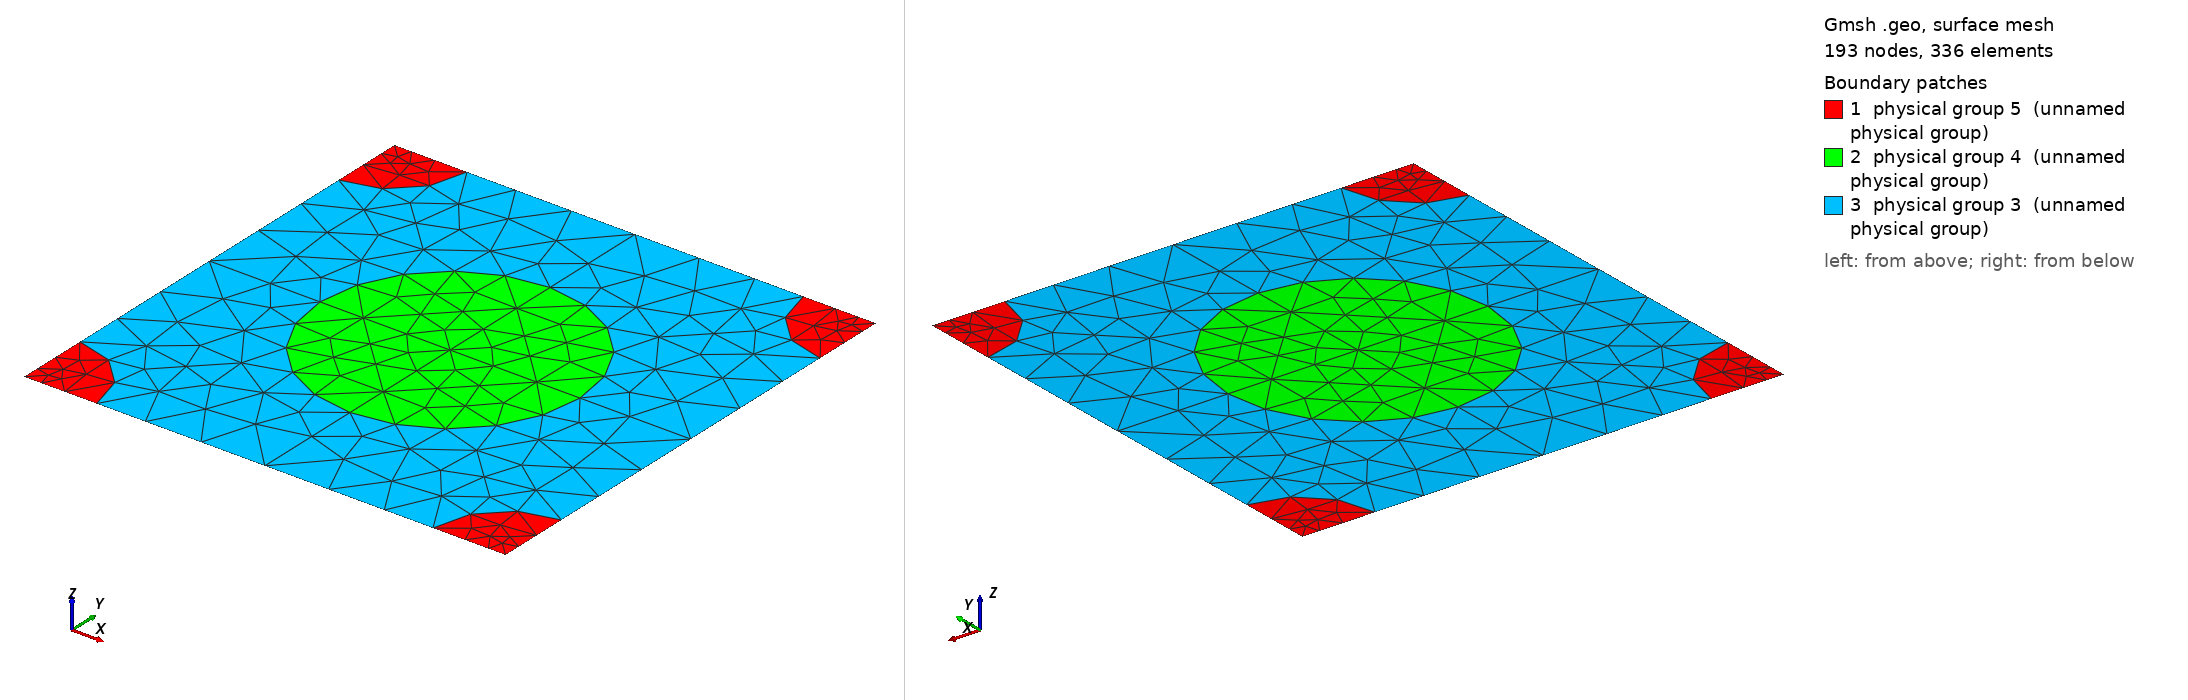

Gmsh geometry script, surface-meshed: 193 nodes, 336 surface elements. Boundary patches (legend numbers): 1 physical group 5 (unnamed physical group), 2 physical group 4 (unnamed physical group), 3 physical group 3 (unnamed physical group). Left view from above one corner, right view from below the opposite corner. Legend entries are the model's physical surfaces. The drawing asked Gmsh for element sizes between 1% and 20% of the model's largest extent; the script's own settings can give other sizes.

=== 889_240_134.geo (drawn) ===
d = 1; // grating period
ff = 0.300000;
d_in_nm = 889;
a1 = 240;
radius1 = (a1/d_in_nm)*d;
radius2 = (134/d_in_nm)*d;
lc = 0.150000; // 0.501 0.201 0.0701;
lc2 = lc/1.500000; // on cylinder surfaces
lc3 = lc/1.500000; // cylinder1 centres
lc4 = lc/4.500000; // cylinder2 centres
posx = 0;//
posy = 0;//

hy = d; // Thickness: Squre profile => hy=d
hx = 0.;

// 2*2 supercell outline

Point(1) = {0, 0, 0, lc4};
Point(2) = {-hx, -hy, 0, lc4};
Point(3) = {-hx+d, -hy, 0, lc4};
Point(4) = {d, 0, 0,lc4};
Point(5) = {-hx+d/2+posx, -hy/2+posy, 0,lc3};
Point(10) = {-hx+d/2+posx, 0, 0, lc};
Point(11) = {0,-hy/2+posy, 0, lc};
Point(12) = {-hx+d/2+posx, -hy, 0, lc};
Point(13) = {d, -hy/2+posy, 0, lc};

Point(14) = {-hx+radius2, 0, 0, lc2};
Point(15) = {d-radius2, 0, 0, lc2};
Point(16) = {0,-radius2, 0, lc2};
Point(18) = {-hx+d/2+posx, -hy/2+radius1+posy, 0, lc2};
Point(20) = {d,-radius2, 0, lc2};
Point(21) = {-hx+d/2-radius1+posx, -hy/2+posy, 0,lc2};
Point(22) = {-hx+d/2+radius1+posx, -hy/2+posy, 0,lc2};
Point(23) = {-hx, -hy+radius2, 0, lc2};
Point(25) = {-hx+d/2+posx, -hy/2-radius1+posy, 0, lc2};
Point(27) = {d,-hy+radius2, 0, lc2};
Point(28) = {-hx+radius2, -hy, 0, lc2};
Point(29) = {d-radius2, -hy, 0, lc2};

Line(1) = {1, 14};
Line(2) = {14, 10};
Line(3) = {10, 15};
Line(4) = {15, 4};
Line(5) = {4, 20};
Line(6) = {20, 13};
Line(7) = {13, 27};
Line(8) = {27, 3};
Line(9) = {3, 29};
Line(10) = {29, 12};
Line(11) = {12, 28};
Line(12) = {28, 2};
Line(13) = {2, 23};
Line(14) = {23, 11};
Line(15) = {11, 16};
Line(16) = {16, 1};
Line(18) = {18, 10};
Line(19) = {18, 5};
Line(20) = {5, 25};
Line(21) = {25, 12};
Line(22) = {11, 21};
Line(23) = {21, 5};
Line(24) = {5, 22};
Line(25) = {22, 13};

Circle(26) = {14, 1, 16};
Circle(27) = {15, 4, 20};
Circle(28) = {27, 3, 29};
Circle(29) = {28, 2, 23};
Circle(30) = {21, 5, 18};
Circle(31) = {18, 5, 22};
Circle(32) = {22, 5, 25};
Circle(33) = {25, 5, 21};

Line Loop(77) = {1, 26, 16};
Plane Surface(78) = {77};
Line Loop(79) = {4, 5, -27};
Plane Surface(80) = {79};
Line Loop(81) = {28, -9, -8};
Plane Surface(82) = {81};
Line Loop(83) = {29, -13, -12};
Plane Surface(84) = {83};
Line Loop(85) = {30, 19, -23};
Plane Surface(86) = {85};
Line Loop(87) = {19, 24, -31};
Plane Surface(88) = {87};
Line Loop(89) = {24, 32, -20};
Plane Surface(90) = {89};
Line Loop(91) = {20, 33, 23};
Plane Surface(92) = {91};
Line Loop(93) = {2, -18, -30, -22, 15, -26};
Plane Surface(94) = {93};
Line Loop(95) = {3, 27, 6, -25, -31, 18};
Plane Surface(96) = {95};
Line Loop(97) = {25, 7, 28, 10, -21, -32};
Plane Surface(98) = {97};
Line Loop(99) = {21, 11, 29, 14, 22, -33};
Plane Surface(100) = {99};

Physical Line(101) = {1, 2, 3, 4};
Physical Line(102) = {5, 6, 7, 8};
Physical Line(103) = {9, 10, 11, 12};
Physical Line(104) = {13, 14, 15, 16};

Physical Surface(3) = {94, 96, 98, 100};
Physical Surface(4) = {86, 88, 90, 92};
Physical Surface(5) = {78, 80, 82, 84};
